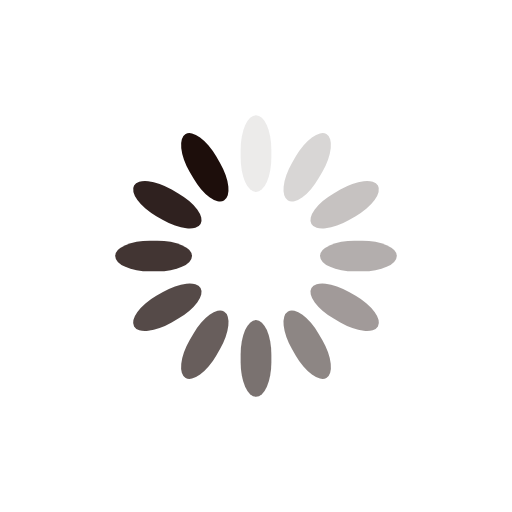
t = 0.00 s
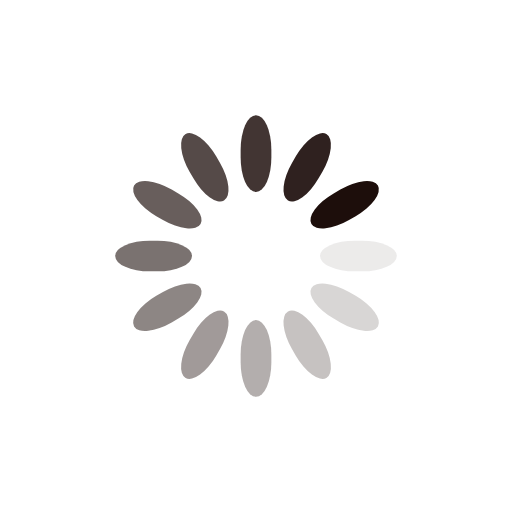
t = 0.25 s
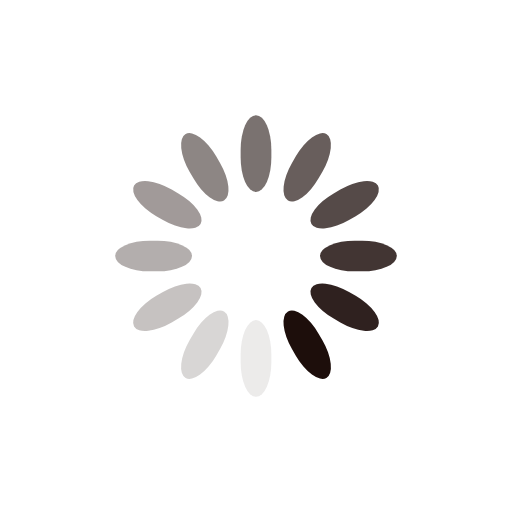
t = 0.50 s
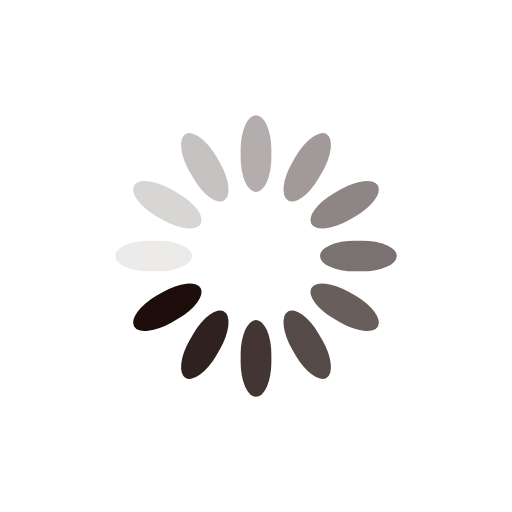
t = 0.75 s

The animated SVG that drew these frames (rendered in a browser with its animation timeline set to each time). Animation: 12 SMIL elements (animate=12); one cycle of 1.00 s, repeats indefinitely.

<svg class="lds-spinner" width="200px"  height="200px"  xmlns="http://www.w3.org/2000/svg" xmlns:xlink="http://www.w3.org/1999/xlink" viewBox="0 0 100 100" preserveAspectRatio="xMidYMid" style="background: none;"><g transform="rotate(0 50 50)">
  <rect x="47" y="22.5" rx="14.1" ry="6.75" width="6" height="15" fill="#1d0e0b">
    <animate attributeName="opacity" values="1;0" times="0;1" dur="1s" begin="-0.9166666666666666s" repeatCount="indefinite"></animate>
  </rect>
</g><g transform="rotate(30 50 50)">
  <rect x="47" y="22.5" rx="14.1" ry="6.75" width="6" height="15" fill="#1d0e0b">
    <animate attributeName="opacity" values="1;0" times="0;1" dur="1s" begin="-0.8333333333333334s" repeatCount="indefinite"></animate>
  </rect>
</g><g transform="rotate(60 50 50)">
  <rect x="47" y="22.5" rx="14.1" ry="6.75" width="6" height="15" fill="#1d0e0b">
    <animate attributeName="opacity" values="1;0" times="0;1" dur="1s" begin="-0.75s" repeatCount="indefinite"></animate>
  </rect>
</g><g transform="rotate(90 50 50)">
  <rect x="47" y="22.5" rx="14.1" ry="6.75" width="6" height="15" fill="#1d0e0b">
    <animate attributeName="opacity" values="1;0" times="0;1" dur="1s" begin="-0.6666666666666666s" repeatCount="indefinite"></animate>
  </rect>
</g><g transform="rotate(120 50 50)">
  <rect x="47" y="22.5" rx="14.1" ry="6.75" width="6" height="15" fill="#1d0e0b">
    <animate attributeName="opacity" values="1;0" times="0;1" dur="1s" begin="-0.5833333333333334s" repeatCount="indefinite"></animate>
  </rect>
</g><g transform="rotate(150 50 50)">
  <rect x="47" y="22.5" rx="14.1" ry="6.75" width="6" height="15" fill="#1d0e0b">
    <animate attributeName="opacity" values="1;0" times="0;1" dur="1s" begin="-0.5s" repeatCount="indefinite"></animate>
  </rect>
</g><g transform="rotate(180 50 50)">
  <rect x="47" y="22.5" rx="14.1" ry="6.75" width="6" height="15" fill="#1d0e0b">
    <animate attributeName="opacity" values="1;0" times="0;1" dur="1s" begin="-0.4166666666666667s" repeatCount="indefinite"></animate>
  </rect>
</g><g transform="rotate(210 50 50)">
  <rect x="47" y="22.5" rx="14.1" ry="6.75" width="6" height="15" fill="#1d0e0b">
    <animate attributeName="opacity" values="1;0" times="0;1" dur="1s" begin="-0.3333333333333333s" repeatCount="indefinite"></animate>
  </rect>
</g><g transform="rotate(240 50 50)">
  <rect x="47" y="22.5" rx="14.1" ry="6.75" width="6" height="15" fill="#1d0e0b">
    <animate attributeName="opacity" values="1;0" times="0;1" dur="1s" begin="-0.25s" repeatCount="indefinite"></animate>
  </rect>
</g><g transform="rotate(270 50 50)">
  <rect x="47" y="22.5" rx="14.1" ry="6.75" width="6" height="15" fill="#1d0e0b">
    <animate attributeName="opacity" values="1;0" times="0;1" dur="1s" begin="-0.16666666666666666s" repeatCount="indefinite"></animate>
  </rect>
</g><g transform="rotate(300 50 50)">
  <rect x="47" y="22.5" rx="14.1" ry="6.75" width="6" height="15" fill="#1d0e0b">
    <animate attributeName="opacity" values="1;0" times="0;1" dur="1s" begin="-0.08333333333333333s" repeatCount="indefinite"></animate>
  </rect>
</g><g transform="rotate(330 50 50)">
  <rect x="47" y="22.5" rx="14.1" ry="6.75" width="6" height="15" fill="#1d0e0b">
    <animate attributeName="opacity" values="1;0" times="0;1" dur="1s" begin="0s" repeatCount="indefinite"></animate>
  </rect>
</g></svg>
